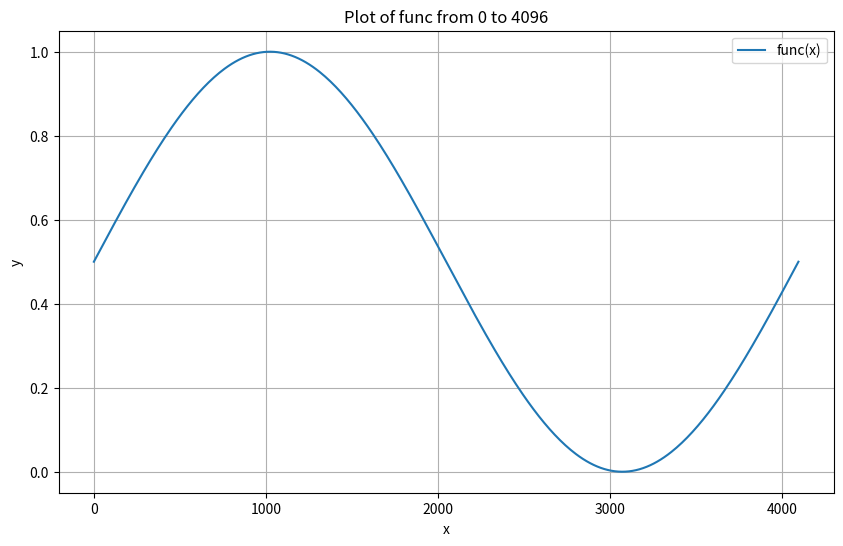

The script that saved this image:
import numpy as np
import matplotlib.pyplot as plt

def plot_math_function(func, n):
    x = np.linspace(0, n, 400)
    y = func(x)
    
    plt.figure(figsize=(10, 6))
    plt.plot(x, y, label=f'{func.__name__}(x)')
    plt.xlabel('x')
    plt.ylabel('y')
    plt.title(f'Plot of {func.__name__} from 0 to {n}')
    plt.legend()
    plt.grid(True)
    plt.show()

# Example usage:

def func(x):
    return (1 + np.sin((x / 4096) * 6.28318530717)) * 0.5
plot_math_function(func, 4096)